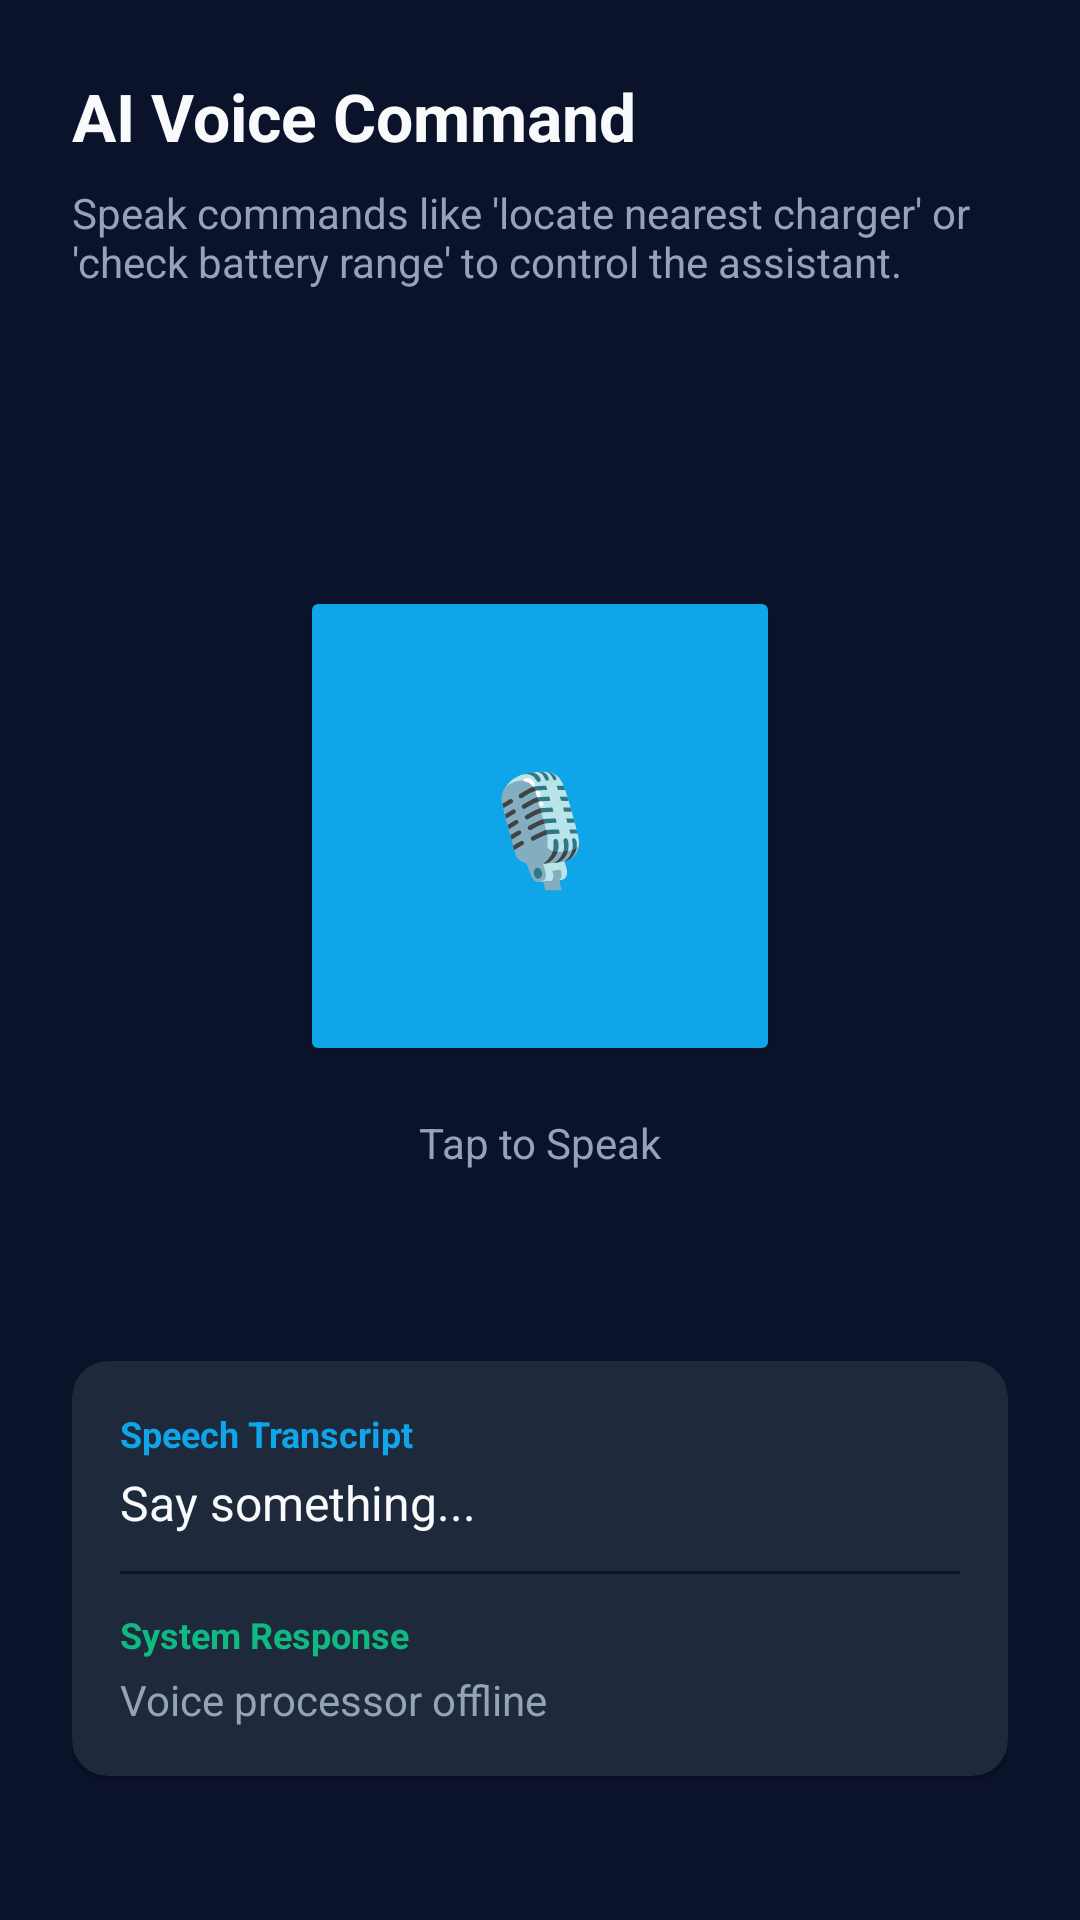

Reconstruct the res/layout file that produces this screen, plus the resources it refers to.
<!-- AndroidManifest.xml: application theme AppTheme -->
<!-- res/layout/fragment_voice.xml -->
<?xml version="1.0" encoding="utf-8"?>
<androidx.constraintlayout.widget.ConstraintLayout xmlns:android="http://schemas.android.com/apk/res/android"
    xmlns:app="http://schemas.android.com/apk/res-auto"
    android:layout_width="match_parent"
    android:layout_height="match_parent"
    android:background="@color/bgDark"
    android:padding="24dp">

    <TextView
        android:id="@+id/voice_header"
        android:layout_width="wrap_content"
        android:layout_height="wrap_content"
        android:text="AI Voice Command"
        android:textColor="@color/textColorPrimary"
        android:textSize="22sp"
        android:textStyle="bold"
        app:layout_constraintTop_toTopOf="parent"
        app:layout_constraintStart_toStartOf="parent" />

    <TextView
        android:id="@+id/voice_subtitle"
        android:layout_width="0dp"
        android:layout_height="wrap_content"
        android:text="Speak commands like 'locate nearest charger' or 'check battery range' to control the assistant."
        android:textColor="@color/textColorSecondary"
        android:textSize="14sp"
        android:layout_marginTop="8dp"
        app:layout_constraintTop_toBottomOf="@id/voice_header"
        app:layout_constraintStart_toStartOf="parent"
        app:layout_constraintEnd_toEndOf="parent" />

    
    <Button
        android:id="@+id/mic_btn"
        android:layout_width="160dp"
        android:layout_height="160dp"
        android:text="🎙️"
        android:textSize="36sp"
        android:textColor="@color/textColorPrimary"
        android:backgroundTint="@color/colorPrimary"
        app:cornerRadius="80dp"
        app:elevation="6dp"
        app:layout_constraintTop_toBottomOf="@id/voice_subtitle"
        app:layout_constraintBottom_toTopOf="@+id/response_card"
        app:layout_constraintStart_toStartOf="parent"
        app:layout_constraintEnd_toEndOf="parent" />

    <TextView
        android:id="@+id/voice_status_text"
        android:layout_width="wrap_content"
        android:layout_height="wrap_content"
        android:text="Tap to Speak"
        android:textColor="@color/textColorSecondary"
        android:textSize="14sp"
        android:layout_marginTop="16dp"
        app:layout_constraintTop_toBottomOf="@id/mic_btn"
        app:layout_constraintStart_toStartOf="parent"
        app:layout_constraintEnd_toEndOf="parent" />

    
    <androidx.cardview.widget.CardView
        android:id="@+id/response_card"
        android:layout_width="match_parent"
        android:layout_height="wrap_content"
        app:cardBackgroundColor="@color/cardDark"
        app:cardCornerRadius="12dp"
        app:layout_constraintBottom_toBottomOf="parent"
        android:layout_marginBottom="24dp"
        app:layout_constraintStart_toStartOf="parent"
        app:layout_constraintEnd_toEndOf="parent">

        <LinearLayout
            android:layout_width="match_parent"
            android:layout_height="wrap_content"
            android:orientation="vertical"
            android:padding="16dp">

            <TextView
                android:layout_width="wrap_content"
                android:layout_height="wrap_content"
                android:text="Speech Transcript"
                android:textColor="@color/colorPrimary"
                android:textSize="12sp"
                android:textStyle="bold" />

            <TextView
                android:id="@+id/transcript_text"
                android:layout_width="wrap_content"
                android:layout_height="wrap_content"
                android:text="Say something..."
                android:textColor="@color/textColorPrimary"
                android:textSize="16sp"
                android:layout_marginTop="4dp" />

            <View
                android:layout_width="match_parent"
                android:layout_height="1dp"
                android:background="@color/bgDark"
                android:layout_marginVertical="12dp" />

            <TextView
                android:layout_width="wrap_content"
                android:layout_height="wrap_content"
                android:text="System Response"
                android:textColor="@color/colorAccent"
                android:textSize="12sp"
                android:textStyle="bold" />

            <TextView
                android:id="@+id/response_text"
                android:layout_width="wrap_content"
                android:layout_height="wrap_content"
                android:text="Voice processor offline"
                android:textColor="@color/textColorSecondary"
                android:textSize="14sp"
                android:layout_marginTop="4dp" />

        </LinearLayout>
    </androidx.cardview.widget.CardView>

</androidx.constraintlayout.widget.ConstraintLayout>
<!-- resources referenced by this layout -->
<resources>
  <color name="bgDark">#0B132B</color>
  <color name="cardDark">#1E293B</color>
  <color name="colorAccent">#10B981</color>
  <color name="colorPrimary">#0EA5E9</color>
  <color name="textColorPrimary">#F8FAFC</color>
  <color name="textColorSecondary">#94A3B8</color>
  <style name="AppTheme" parent="Theme.MaterialComponents.DayNight.NoActionBar">
          
          <item name="colorPrimary">@color/colorPrimary</item>
          <item name="colorPrimaryDark">@color/colorPrimaryDark</item>
          <item name="colorAccent">@color/colorAccent</item>
          
          <item name="android:windowBackground">@color/bgDark</item>
          <item name="android:textColorPrimary">@color/textColorPrimary</item>
          <item name="android:textColorSecondary">@color/textColorSecondary</item>
      </style>
  <color name="colorPrimaryDark">#0F172A</color>
</resources>
